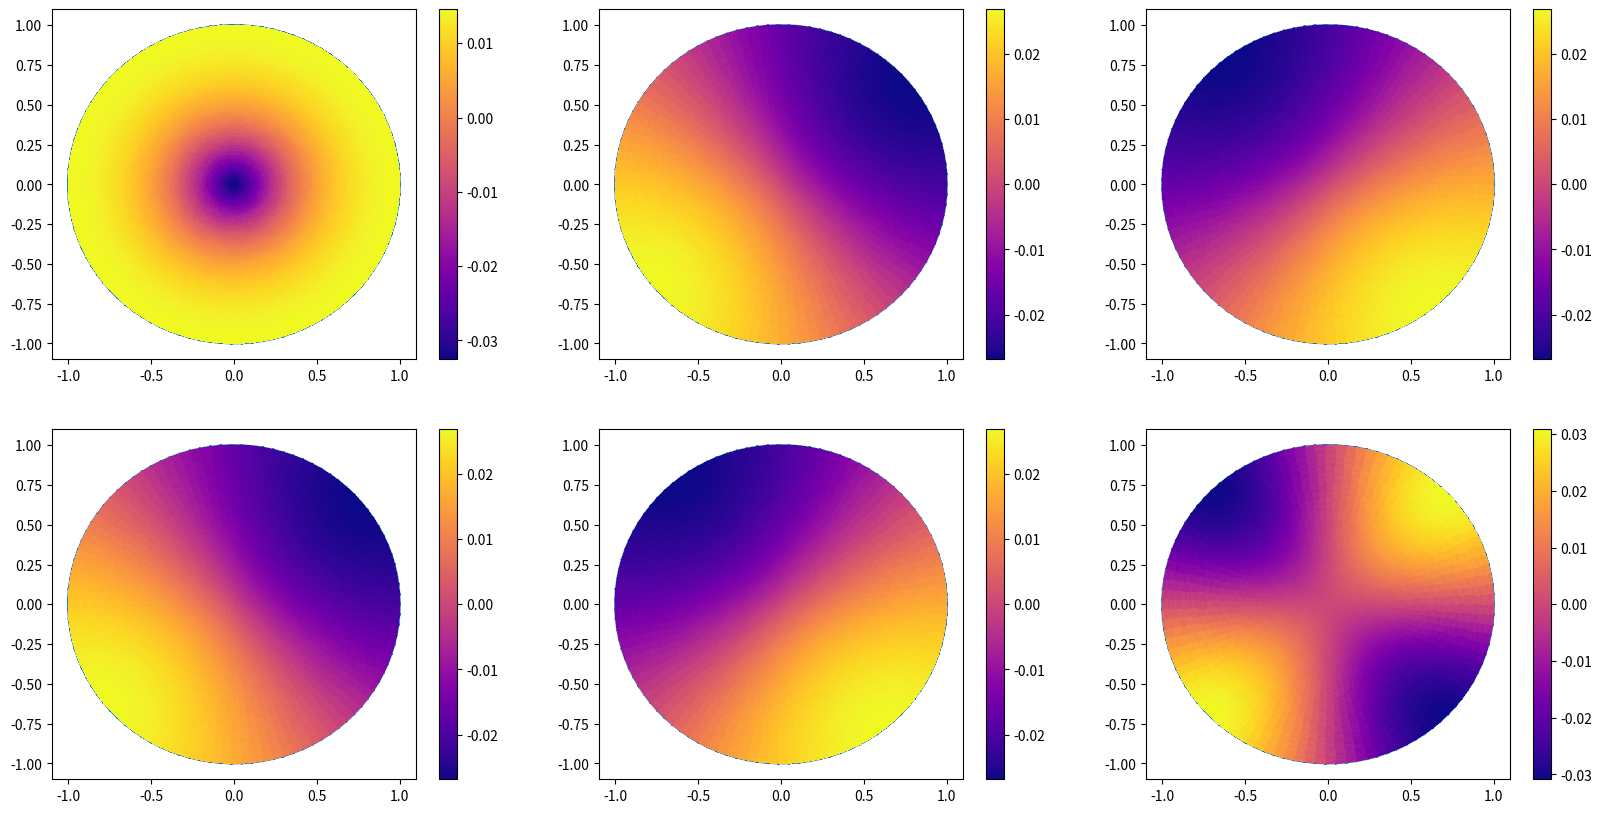

This chart was generated by the following Python code:
import numpy as np
import matplotlib.pyplot as plt
import matplotlib.tri as mtri
import scipy.sparse as sp

a = 1


# Create Geometry
R = np.linspace(0, a, 50)
Theta = np.linspace(0, 2*np.pi, 100)

R_matrix, Theta_matrix = np.meshgrid(R, Theta)
X_n = R_matrix * np.cos(Theta_matrix)
Y_n = R_matrix * np.sin(Theta_matrix)
X = X_n.reshape(X_n.size)
Y = Y_n.reshape(Y_n.size)

triang = mtri.Triangulation(X, Y)
tri_coords = np.zeros((triang.triangles.shape[0], 3, 2))
for i, tri in enumerate(triang.triangles):
    tri_coords[i] = np.column_stack((X[tri], Y[tri]))


nodes = np.column_stack((triang.x, triang.y))
unique_nodes = np.unique(nodes, axis=0)
element_nodes = triang.triangles
Nn = nodes.shape[0]


# Matrix Calculation
S = sp.lil_matrix((Nn, Nn), dtype = float)
T = sp.lil_matrix((Nn, Nn), dtype = float)


for ie in range(1, triang.triangles.shape[0]):
    t_c = tri_coords[ie]
    x = np.zeros(3)
    y = np.zeros(3)
    x = [t_c[0][0], t_c[1][0], t_c[2][0]]
    y = [t_c[0][1], t_c[1][1], t_c[2][1]]
    n = [element_nodes[ie][0], element_nodes[ie][1], element_nodes[ie][2]]
        
    A = np.array([[1, x[0], y[0]], [1, x[1], y[1]], [1, x[2], y[2]]])
    De = np.linalg.det(A)
    Ae = abs(De/2)
    b = np.zeros(3)
    c = np.zeros(3)
    b = [(y[1]-y[2])/De, (y[2]-y[0])/De, (y[0]-y[1])/De]
    c = [(x[2]-x[1])/De, (x[0]-x[2])/De, (x[1]-x[0])/De]

    Se = np.zeros([3, 3])
    Te = np.zeros([3, 3])
    for i in range(0, 3):
        for j in range(0, 3):
            Se[i][j] = (b[i]*b[j] + c[i]*c[j])*Ae
            if i == j:
                Te[i][j] = Ae/6
            else:
                Te[i][j] = Ae/12
            S[n[i], n[j]] = S[n[i], n[j]] + Se[i][j]
            T[n[i], n[j]] = T[n[i], n[j]] + Te[i][j]


# Field and cut-off frequency calculation
k = 6
sigma = 0.1
M = sp.eye(Nn)
vals, vecs = sp.linalg.eigs(S - sigma*T, k, M=M, which='SM')

vecs = np.real(vecs)
vals = np.real(vals)

# Plot the results
fig, axs = plt.subplots(2, 3, figsize=(20, 10))
for i in range(0,2):
    for j in range(0,3):
        axs[i][j].triplot(triang)
        cax = axs[i][j].tripcolor(triang, vecs[:, i+j+1], cmap='plasma', shading='flat')
        fig.colorbar(cax, ax=axs[i][j])

plt.show()